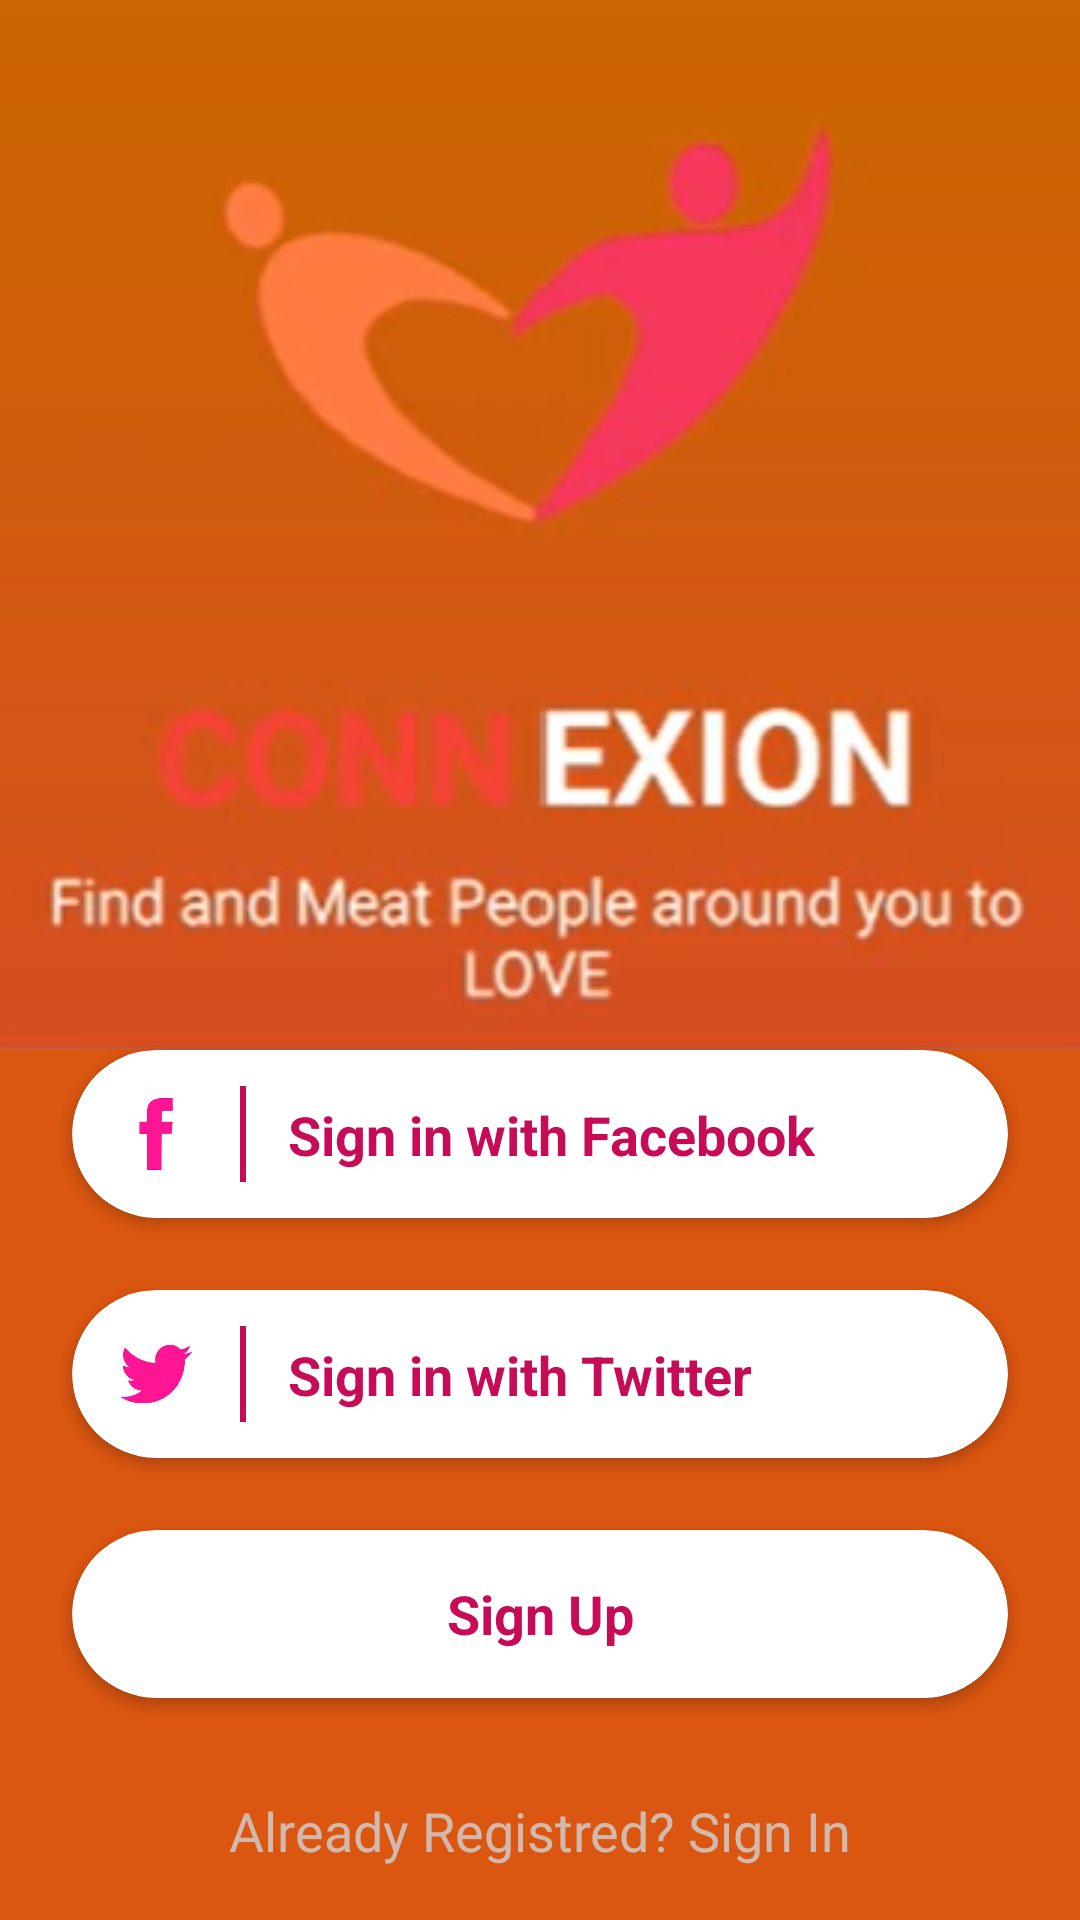

Android layout source for this screen:
<!-- AndroidManifest.xml: application theme Theme.Homeworks_1 -->
<!-- res/layout/activity_tenth_task.xml -->
<?xml version="1.0" encoding="utf-8"?>
<RelativeLayout xmlns:android="http://schemas.android.com/apk/res/android"
    xmlns:app="http://schemas.android.com/apk/res-auto"
    xmlns:tools="http://schemas.android.com/tools"
    android:id="@+id/main"
    android:layout_width="match_parent"
    android:layout_height="match_parent"
    android:background="#DA5611"
    tools:context=".TenthTaskActivity">
    <ImageView
        android:id="@+id/image"
        android:layout_width="wrap_content"
        android:layout_height="wrap_content"
        android:src="@drawable/task_10"
        android:scaleType="centerCrop"/>
    
    <androidx.cardview.widget.CardView
        android:id="@+id/facebook"
        android:layout_width="match_parent"
        android:layout_height="56dp"
        android:layout_below="@id/image"
        android:layout_marginHorizontal="24dp"
        app:cardCornerRadius="32dp"
        app:cardBackgroundColor="@color/white">
        <ImageView
            android:layout_width="56dp"
            android:layout_height="match_parent"
            android:src="@drawable/facebook_icon"
            android:paddingVertical="16dp"/>
        <View
            android:layout_width="2dp"
            android:layout_height="32dp"
            android:layout_marginLeft="56dp"
            android:background="#C60C56"
            android:layout_marginTop="12dp"/>
        <TextView
            android:layout_width="wrap_content"
            android:layout_height="wrap_content"
            android:text="Sign in with Facebook"
            android:textSize="18sp"
            android:textStyle="bold"
            android:textColor="#C60C56"
            android:layout_marginLeft="72dp"
            android:layout_marginTop="16dp"/>

    </androidx.cardview.widget.CardView>
    <androidx.cardview.widget.CardView
        android:id="@+id/twitter"
        android:layout_width="match_parent"
        android:layout_height="56dp"
        android:layout_below="@id/facebook"
        android:layout_marginTop="24dp"
        android:layout_marginHorizontal="24dp"
        app:cardCornerRadius="32dp"
        app:cardBackgroundColor="@color/white">
        <ImageView
            android:layout_width="56dp"
            android:layout_height="match_parent"
            android:src="@drawable/twitter_icon"
            android:paddingVertical="16dp"/>
        <View
            android:layout_width="2dp"
            android:layout_height="32dp"
            android:layout_marginLeft="56dp"
            android:background="#C60C56"
            android:layout_marginTop="12dp"/>
        <TextView
            android:layout_width="wrap_content"
            android:layout_height="wrap_content"
            android:text="Sign in with Twitter"
            android:textSize="18sp"
            android:textStyle="bold"
            android:textColor="#C60C56"
            android:layout_marginLeft="72dp"
            android:layout_marginTop="16dp"/>

    </androidx.cardview.widget.CardView>
    <androidx.cardview.widget.CardView
        android:id="@+id/sign_up"
        android:layout_width="match_parent"
        android:layout_height="56dp"
        android:layout_below="@id/twitter"
        android:layout_marginTop="24dp"
        android:layout_marginHorizontal="24dp"
        app:cardCornerRadius="32dp"
        app:cardBackgroundColor="@color/white">
        <TextView
            android:layout_width="match_parent"
            android:layout_height="match_parent"
            android:text="Sign Up"
            android:textSize="18sp"
            android:textStyle="bold"
            android:textColor="#C60C56"
            android:gravity="center"/>

    </androidx.cardview.widget.CardView>
    <TextView
        android:id="@+id/sign_in"
        android:layout_width="match_parent"
        android:layout_height="wrap_content"
        android:text="Already Registred? Sign In"
        android:layout_below="@id/sign_up"
        android:layout_marginTop="16dp"
        android:gravity="center"
        android:textSize="18sp"
        android:textColor="#D8CFCBCB"
        android:padding="16dp"/>

</RelativeLayout>
<!-- resources referenced by this layout -->
<resources>
  <color name="white">#FFFFFFFF</color>
  <!-- drawable facebook_icon: png bitmap (drawable, 2357 bytes) -->
  <!-- drawable task_10: png bitmap (drawable, 86645 bytes) -->
  <!-- drawable twitter_icon: png bitmap (drawable, 35923 bytes) -->
  <style name="Theme.Homeworks_1" parent="Base.Theme.Homeworks_1" />
  <style name="Base.Theme.Homeworks_1" parent="Theme.Material3.DayNight.NoActionBar">
          
          
      </style>
</resources>
